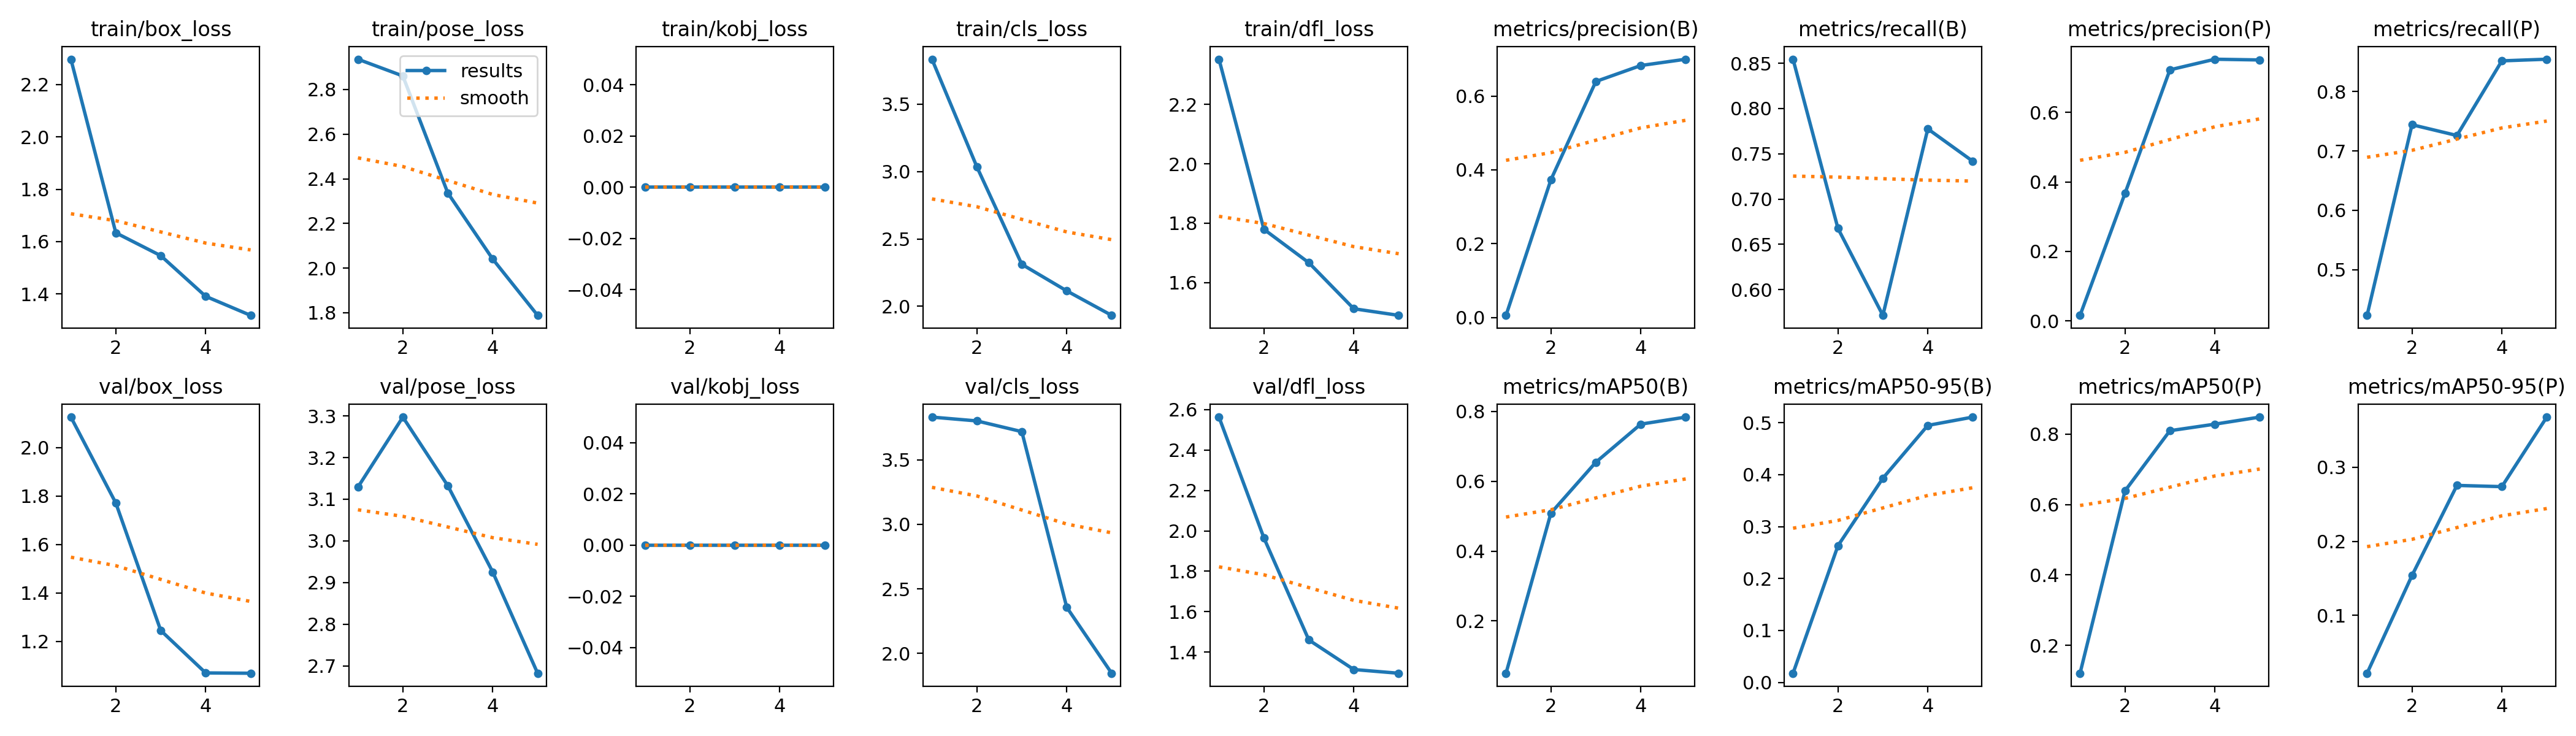

The table this chart was drawn from, first rows:
epoch, time, train/box_loss, train/pose_loss, train/kobj_loss, train/cls_loss, train/dfl_loss, metrics/precision(B), metrics/recall(B), metrics/mAP50(B), metrics/mAP50-95(B), metrics/precision(P), metrics/recall(P), metrics/mAP50(P), metrics/mAP50-95(P), val/box_loss, val/pose_loss, val/kobj_loss, val/cls_loss, val/dfl_loss, lr/pg0, lr/pg1, lr/pg2
1, 10.61, 2.297, 2.936, 0, 3.834, 2.352, 0.00588, 0.8544, 0.0504, 0.01763, 0.01607, 0.4231, 0.121, 0.02195, 2.127, 3.129, 0, 3.832, 2.562, 6.668e-05, 6.668e-05, 6.668e-05
2, 20.44, 1.634, 2.861, 0, 3.035, 1.78, 0.3734, 0.6676, 0.5088, 0.2631, 0.367, 0.7441, 0.6386, 0.1538, 1.771, 3.297, 0, 3.802, 1.965, 0.0001203, 0.0001203, 0.0001203
3, 30.14, 1.546, 2.337, 0, 2.312, 1.667, 0.6395, 0.5716, 0.6544, 0.3931, 0.7229, 0.7259, 0.8094, 0.2754, 1.244, 3.133, 0, 3.719, 1.461, 0.000141, 0.000141, 0.000141
4, 39.84, 1.391, 2.041, 0, 2.114, 1.512, 0.6827, 0.7775, 0.7634, 0.4948, 0.7534, 0.8517, 0.828, 0.2737, 1.069, 2.925, 0, 2.357, 1.315, 0.0001286, 0.0001286, 0.0001286
5, 49.48, 1.318, 1.788, 0, 1.933, 1.49, 0.6998, 0.7418, 0.7836, 0.5108, 0.7513, 0.8544, 0.8481, 0.3675, 1.068, 2.682, 0, 1.845, 1.296, 8.32166e-05, 8.32166e-05, 8.32166e-05
